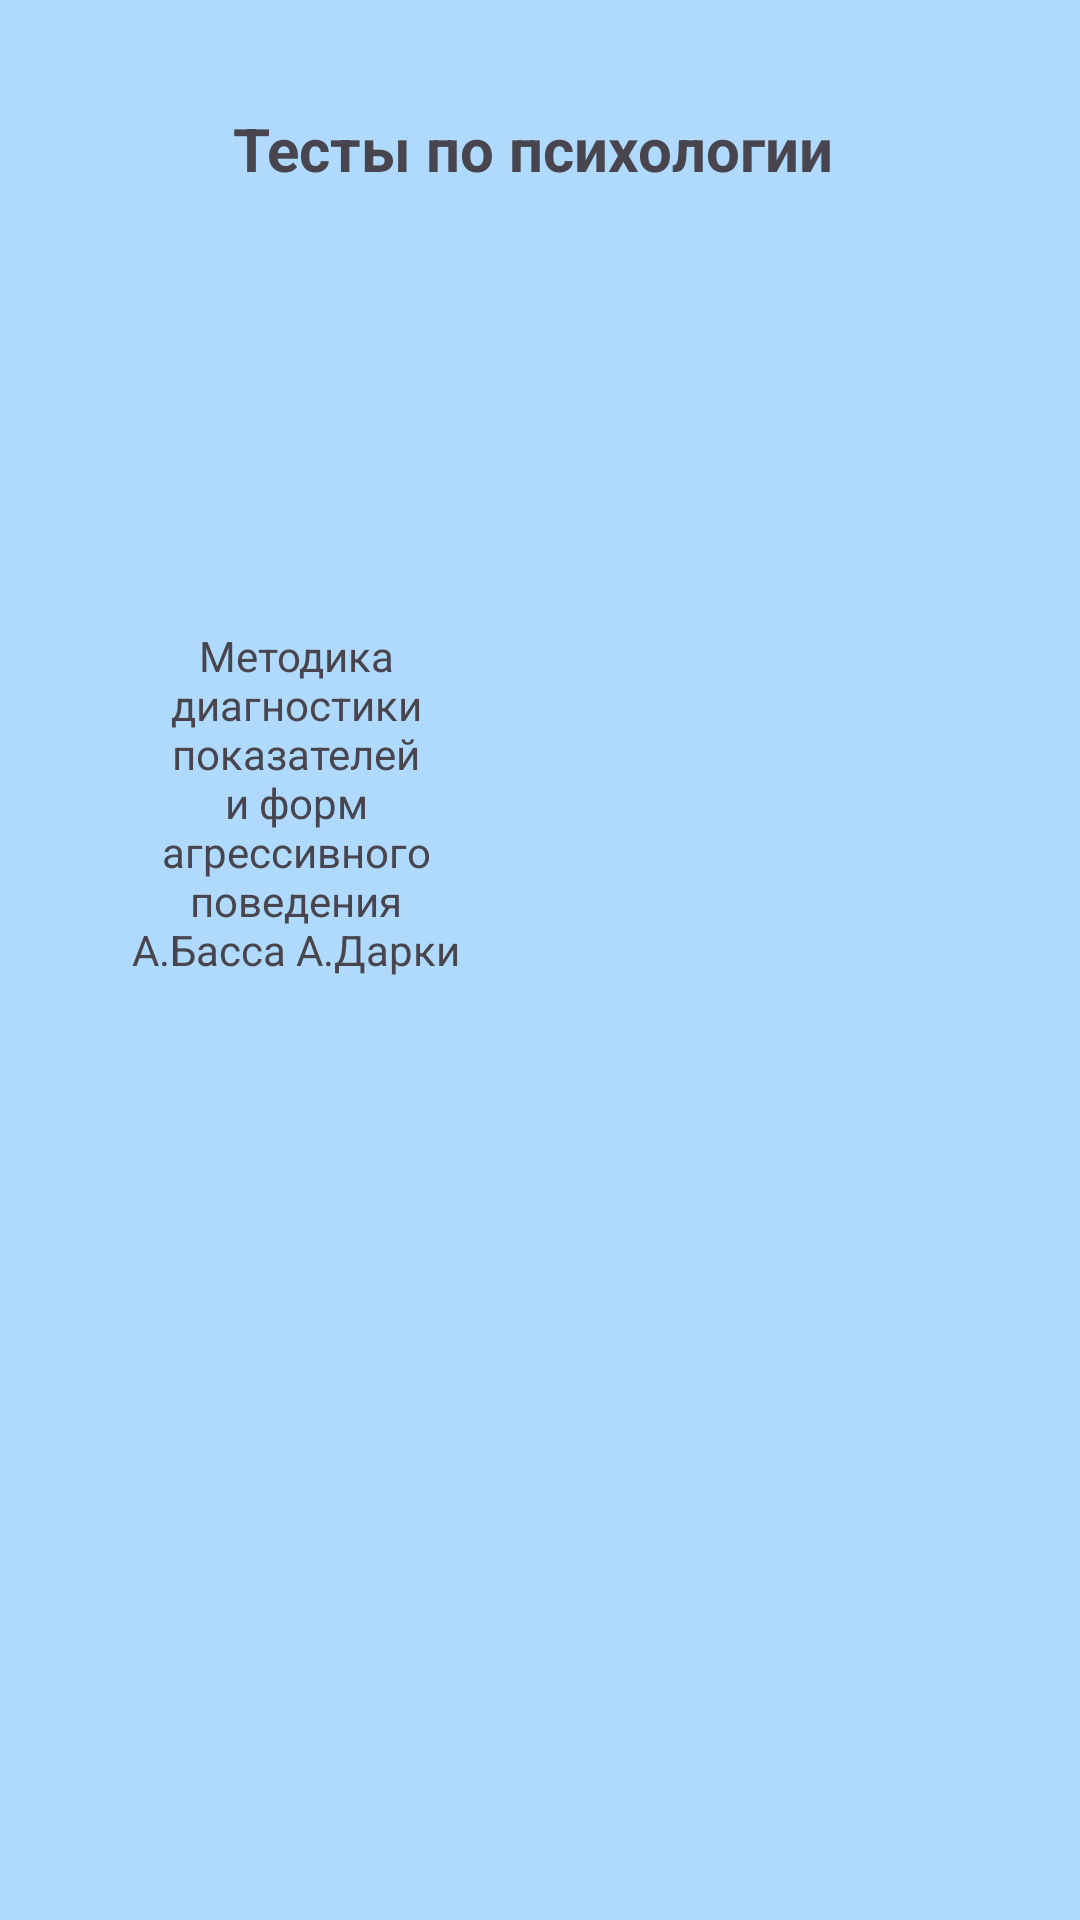

Produce the Android XML layout that renders to this screen, including the resource entries it uses.
<!-- AndroidManifest.xml: application theme Theme.TestPsiho -->
<!-- res/layout/activity_main.xml -->
<?xml version="1.0" encoding="utf-8"?>
<RelativeLayout xmlns:android="http://schemas.android.com/apk/res/android"
    xmlns:app="http://schemas.android.com/apk/res-auto"
    xmlns:tools="http://schemas.android.com/tools"
    android:layout_width="wrap_content"
    android:layout_height="match_parent"
    tools:context=".MainActivity"
    android:background="#AFDAFC">

    <TextView
        android:id="@+id/text_start"
        android:layout_width="match_parent"
        android:layout_height="wrap_content"
        android:layout_marginHorizontal="16dp"
        android:layout_marginVertical="16dp"
        android:gravity="center"
        android:padding="20dp"
        android:textSize="20sp"
        android:text="Тесты по психологии "
        android:textStyle="bold"/>

    <LinearLayout
        android:id="@+id/testi"
        android:layout_width="match_parent"
        android:layout_height="wrap_content"
        android:layout_below="@+id/text_start"
        android:layout_marginStart="20dp"
        android:layout_marginTop="10dp"
        android:layout_marginEnd="20dp"
        android:orientation="horizontal"
        android:weightSum="2"
        >
        <LinearLayout
            android:id="@+id/test_psiho1"
            android:layout_width="0dp"
            android:layout_height="wrap_content"
            android:layout_weight="1"
            android:orientation="vertical"
            android:gravity="center"
            android:padding="20dp"
            android:layout_marginEnd="5dp"
            android:background="@drawable/round_back_white10">

            <ImageView
                android:layout_width="80dp"
                android:layout_height="80dp"
                android:src="@drawable/baseline_content_paste_24"
                />
            <TextView
                android:layout_width="wrap_content"
                android:layout_height="wrap_content"
                android:layout_marginTop="0dp"
                android:gravity="center"
                android:text="Методика диагностики показателей и форм агрессивного поведения А.Басса А.Дарки"
                />
        </LinearLayout>
    </LinearLayout>


    <androidx.appcompat.widget.AppCompatButton
        android:id="@+id/startQuizBtn"
        android:layout_width="match_parent"
        android:layout_height="wrap_content"
        android:layout_below="@+id/testi"
        android:layout_marginTop="340dp"
        android:layout_marginEnd="10dp"
        android:layout_marginStart="10dp"
        android:text="Начать Тестирование" />


</RelativeLayout>
<!-- resources referenced by this layout -->
<resources>
  <style name="Theme.TestPsiho" parent="Base.Theme.TestPsiho" />
  <style name="Base.Theme.TestPsiho" parent="Theme.Material3.DayNight.NoActionBar">
          
          
      </style>
</resources>
